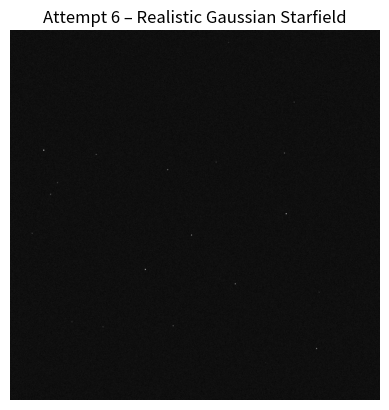

Reproduce this figure in Python.
# '''
# 1. Create a two-dimensional, 10 × 10 element array, in which each element is equal
# to zero. Then, manually set the appropriate elements in the array to equal
# 100.0 such that, when the array is displayed as an image it shows the digit ”4”
# (it does not have to be pretty, just recognisably a 4). Print the resulting array
# to the screen and then display the array to the screen as an image, and compare
# the two.'''
# import numpy as np
# import matplotlib.pyplot as plt

# print("14.1 Imaging: A Little Warmup")
# print("PROBLEM 1: Create a two dimensional 10x10 array where each element = 100.0, such that when it is displayed it looks like the number 4. Also display the image.")

# image_four = np.zeros((10,10), dtype=float)

# image_four [0,3] = 100.0
# image_four [1,3] = 100.0
# image_four [2,3] = 100.0
# image_four [3,3] = 100.0
# image_four [4,3] = 100.0
# image_four [5,3] = 100.0
# image_four [5,4] = 100.0
# image_four [5,5] = 100.0
# image_four [5,6] = 100.0
# image_four [0,6] = 100.0
# image_four [1,6] = 100.0
# image_four [2,6] = 100.0
# image_four [3,6] = 100.0
# image_four [4,6] = 100.0
# image_four [5,6] = 100.0
# image_four [6,6] = 100.0
# image_four [7,6] = 100.0
# image_four [8,6] = 100.0
# image_four [9,6] = 100.0

# print("10x10 array:")
# print(image_four)
# # https://matplotlib.org/stable/api/_as_gen/matplotlib.pyplot.imshow.html
# plt.imshow(image_four)
# plt.show()

# # Output:
# # 14.1 Imaging: A Little Warmup
# # PROBLEM 1: Create a two dimensional 10x10 array where each element = 100.0, such that when it is displayed it looks like the number 4. Also display the image.
# # 10x10 array:
# # [[  0.   0.   0. 100.   0.   0. 100.   0.   0.   0.]
# #  [  0.   0.   0. 100.   0.   0. 100.   0.   0.   0.]
# #  [  0.   0.   0. 100.   0.   0. 100.   0.   0.   0.]
# #  [  0.   0.   0. 100.   0.   0. 100.   0.   0.   0.]
# #  [  0.   0.   0. 100.   0.   0. 100.   0.   0.   0.]
# #  [  0.   0.   0. 100. 100. 100. 100.   0.   0.   0.]
# #  [  0.   0.   0.   0.   0.   0. 100.   0.   0.   0.]
# #  [  0.   0.   0.   0.   0.   0. 100.   0.   0.   0.]
# #  [  0.   0.   0.   0.   0.   0. 100.   0.   0.   0.]
# #  [  0.   0.   0.   0.   0.   0. 100.   0.   0.   0.]]

# '''
# 2. Same as above, but instead display the digit ’9’, and when displaying the image,
# use the ’inferno’ color map where the digit itself is displayed using a color near
# the center of the color map. All other ”pixels” should be a single color, from
# an extreme end of the color map (your choice which).
# '''
# import numpy as py
# import matplotlib.pyplot as plt

# image_nine = np.zeros((10,10), dtype=float)

# image_nine [0,4] = 100.0
# image_nine [0,5] = 100.0
# image_nine [1,3] = 100.0
# image_nine [2,3] = 100.0
# image_nine [3,3] = 100.0
# image_nine [4,3] = 100.0
# image_nine [5,4] = 100.0
# image_nine [5,5] = 100.0
# image_nine [5,6] = 100.0
# image_nine [0,6] = 100.0
# image_nine [1,6] = 100.0
# image_nine [2,6] = 100.0
# image_nine [3,6] = 100.0
# image_nine [4,6] = 100.0
# image_nine [5,6] = 100.0
# image_nine [6,6] = 100.0
# image_nine [7,6] = 100.0
# image_nine [8,6] = 100.0
# image_nine [9,6] = 100.0

# print("10x10 array:")
# print(image_nine)
# plt.imshow(image_nine, cmap='inferno')
# plt.show()

# '''
# 3. Generate an N × N numpy array of all zeros, where 50 < N < 200. Then,
# pick a random point in this array that is at least ten picels away from the
# origin in both x and y directions. After that, write a funcion that calculates
# the Euclidean distance between any two coordinate positions, and returns that
# distance (which can be a float). Use this function, and a color map of your
# choice that is nevertheless suited to the problem, to color code every pixel in
# your image by its Euclidean distance from the random;y chosen point.
# '''
# import numpy as np
# import matplotlib.pyplot as plt

# # https://stackoverflow.com/questions/74343474/reproduce-numpy-random-numbers-with-numpy-rng
# rng = np.random.default_rng()
# N = int(rng.integers(51, 200))

# yy, xx = np.indices((N, N))

# x0 = int(rng.integers(10, N))
# y0 = int(rng.integers(10, N))

# dist = np.hypot(xx - x0, yy - y0)  # same as sqrt((x-x0)^2 + (y-y0)^2)

# plt.figure(figsize=(6,6))
# im = plt.imshow(dist, )
# plt.title(f"Euclidean distance from ({x0}, {y0}) in a {N}×{N} image")
# plt.colorbar(im, fraction=0.046, pad=0.04, label="Distance (pixels)")
# plt.axis("off")
# plt.show()


# '''
# 4. Same as above, but this time, instead of the Euclidean distance, determine the
# values of each pixel via the function:
# v(x, y) = asin 2πx/b + ccos 2πy/d
# Experiment with the values of a,b,c,d to see what they do. Pick an appropriate
# color map and values of these parameters so that the displayed result looks like
# ”rippling water”.
# '''
# import numpy as np
# import matplotlib.pyplot as plt

# # grid
# N = 150
# yy, xx = np.indices((N, N))

# a, b = 1.0, 18.0
# c, d = 1.0, 24.0

# v = a*np.sin(2*np.pi*xx/b) + c*np.cos(2*np.pi*yy/d)

# plt.figure(figsize=(6,6))
# im = plt.imshow(v, )
# plt.title("v(x,y) = a sin(2πx/b) + c cos(2πy/d)")
# plt.axis("off")
# plt.colorbar(im, fraction=0.046, pad=0.04)
# plt.show()

# '''
# 5. Something more interesting.
# '''
# import numpy as np
# import matplotlib.pyplot as plt

# N, nmax, R = 500, 1000, 2.0
# x = np.linspace(-1.75, 0.75, N) # using linspace for evenly spaced numbers over n - ni
# y = np.linspace(-1.25, 1.25, N)
# # https://www.youtube.com/watch?v=7K_a1mmraHU
# X, Y = np.meshgrid(x, y) # creates two dimensional 'grid' from one-dimensional arrays x & y
# c = X + 1j*Y # 1j is the imaginary number, where j represents 'i'

# q = np.zeros_like(c) # Set c for that pixel using Equation 7: c = x+iy
# iterations = np.zeros(c.shape, dtype=float) # .shape gives the dimension size of 'c' array in (x, y)

# https://www.youtube.com/watch?v=BmpsWs-kNTM
# for n in range(1, nmax + 1): # stopping iteration and setting color to black at nmax (1000)
#     q = q*q + c
#     m = (iterations == 0) & (np.abs(q) > R)
#     iterations[m] = n
#     q[iterations > 0] = 0

# cmap = plt.cm.turbo.copy()
# cmap.set_bad('black')
# img = np.ma.masked_equal(iterations, 0) 

# plt.imshow(img, origin='lower', extent=[x.min(), x.max(), y.min(), y.max()], cmap=cmap)
# plt.xlabel("Real(c)"); plt.ylabel("Imaginary(c)")
# plt.colorbar(label="Escape iteration n")
# plt.tight_layout(); plt.show()
# # good enough

# # 14.2 An Everyday Image

# from scipy import datasets
# import numpy as np
# import matplotlib.pyplot as plt

# face = datasets.face(gray=True)

# '''
# 1. Default display:
# '''
# plt.figure()
# plt.imshow(face, cmap="gray")
# plt.title("1. Default display")
# plt.axis("off")

# '''
# 2. Min/max and two rescaled displays
# '''
# vmin = float(face.min())
# vmax = float(face.max())
# print(f"2. minimum pixel = {vmin}, maximum pixel = {vmax}")

# # (min, max/2.0)
# plt.figure()
# plt.imshow(face, cmap="gray", vmin=vmin, vmax=vmax/2.0)
# plt.title("2. Scaled to (min, max/2)")
# plt.axis("off")

# # (min*2.0, max)
# plt.figure()
# plt.imshow(face, cmap="gray", vmin=vmin*2.0, vmax=vmax)
# plt.title("2. Scaled to (min*2, max)")
# plt.axis("off")

# plt.show()

# '''
# 3. Print any 30x30 element section to the screen
# '''
# r0, c0 = 200, 300
# block = face[r0:r0+30, c0:c0+30]
# np.set_printoptions(linewidth=200, suppress=True)
# print(f"3. 30x30 block starting at (row {r0}, col {c0}):")
# print(block)

# '''
# 4) Remove 100px border and compare
# '''
# cropped = face[100:-100, 100:-100]

# plt.figure(figsize=(10, 4))
# plt.subplot(1, 2, 1)
# plt.imshow(face, cmap="gray")
# plt.title("4. Original")
# plt.axis("off")

# plt.subplot(1, 2, 2)
# plt.imshow(cropped, cmap="gray")
# plt.title("4. Cropped (100 pixel border removed)")
# plt.axis("off")

# plt.tight_layout()
# plt.show()

# '''
# 5 Row-wise sort (in ascending order) and compare to original
# '''
# sorted_rows = face.copy()
# for i in range(sorted_rows.shape[0]):
#     sorted_rows[i, :] = np.sort(sorted_rows[i, :])

# plt.figure(figsize=(10, 4))
# plt.subplot(1, 2, 1)
# plt.imshow(face, cmap="gray")
# plt.title("5. Original")
# plt.axis("off")

# plt.subplot(1, 2, 2)
# plt.imshow(sorted_rows, cmap="gray")
# plt.title("5. Row-wise sorted")
# plt.axis("off")

# plt.tight_layout()
# plt.show()

# '''
# 6. Index sorted rows
# '''
# # https://numpy.org/doc/stable/reference/generated/numpy.empty_like.html
# original = face  # use the original image
# H, W = original.shape
# weird = np.empty_like(original)

# # Sort ascending
# first_order = np.argsort(original[0])
# weird[0] = original[0][first_order]

# # For each next row i, apply the permutation that would sort row i-1 (of the ORIGINAL)
# for i in range(1, H):
#     order = np.argsort(original[i-1])
#     weird[i] = original[i][order]

# # Show original vs. index-sorted
# plt.figure(figsize=(10, 4))
# plt.subplot(1, 2, 1)
# plt.imshow(original, cmap="gray")
# plt.title("Original")
# plt.axis("off")

# plt.subplot(1, 2, 2)
# plt.imshow(weird, cmap="gray")
# plt.title("Sorted by previous row's order")
# plt.axis("off")

# plt.tight_layout()
# plt.show()

# # 14.3. Imaging: Increasingly real stars
# '''
# 1. Attempt 1 - Utter Nothingness:
# '''
# # Generate a two dimensional, 1024 × 1024 element array, in which each element is equal to zero. 
# # Display this ”image” to the screen. Then, in a separate command, output the image in pdf format
# # (hint: fig.savefig(’bunny.pdf’)). This might be the night sky if the universe was totally empty.

# import numpy as np
# import matplotlib.pyplot as plt

# img = np.zeros((1024, 1024), dtype=float)
# # https://matplotlib.org/stable/api/_as_gen/matplotlib.pyplot.subplots.html
# fig, ax = plt.subplots()
# # https://matplotlib.org/stable/api/_as_gen/matplotlib.axes.Axes.imshow.html
# ax.imshow(img, cmap="gray", interpolation="nearest")
# ax.set_title("Utter Nothingness")
# ax.axis("off")

# print("14.3 Imaging: Increasingly real stars\nAttempt 1: Utter Nothingness -\nThe file will be saved as utter_nothingness.pdf and displayed as an image.")
# # https://matplotlib.org/stable/api/_as_gen/matplotlib.pyplot.savefig.html
# fig.savefig("bunny.pdf", bbox_inches="tight")

# plt.show()

# '''
# 2. Attempt 2 - Realistic Nothingness
# '''
# # Generate a two dimensional, 1024 × 1024 element array, in which each element contains a normally
# # distributed random number between 0.0 and 30.0. Display this ”image” to the screen, and
# # output it in pdf format. This image should look like noise (which is what we made the array to be). 
# # It might be an image of a completely empty night sky, but takem with a more realistic detector.

# import numpy as np
# import matplotlib.pyplot as plt

# rng = np.random.default_rng()

# # mean 15, std 5
# # https://numpy.org/doc/stable/reference/random/generated/numpy.random.Generator.normal.html
# noise = rng.normal(loc=15.0, scale=5.0, size=(1024, 1024))
# # https://numpy.org/doc/2.3/reference/generated/numpy.clip.html
# # clipping to keep only values 0-30
# noise = np.clip(noise, 0.0, 30.0)

# fig, ax = plt.subplots()
# ax.imshow(noise, cmap="gray", interpolation="nearest")
# ax.set_title("Realistic Nothingness (with normally distributed noise, 0–30)")
# ax.axis("off")

# print("\nAttempt 2: Realistic nothingness -\nThe file will be saved as realistic_nothingness.pdf and displayed as an image.")
# fig.savefig("realistic_nothingness.pdf", bbox_inches="tight")

# plt.show()

# '''
# 3. Attempt 2 - Part 2
# '''
# # A huge factor in how an image looks is how the values in the array translate to the colormap. 
# # With the defaults, the min and max of the array are set to the min and max of the colormap. 
# # Let’s change that. Display the ”noise image” from just above so that 0.0 is black and 255.0 
# # (rather than 50.0) is white. Since the max value in the array is 30, this should make the brightest 
# # displayed color a dark grey. Make a pdf of the result. The image should now look like ”dark noise”.

# fig, ax = plt.subplots()
# ax.imshow(noise, cmap="gray", vmin=0.0, vmax=255.0, interpolation="nearest")
# ax.set_title("Dark Noise (display scaled 0, 255)")
# ax.axis("off")

# print("\nAttempt 2 Part 2: Dark noise -\nThe file will be saved as dark_noise.pdf and displayed as an image.")
# fig.savefig("dark_noise.pdf", bbox_inches="tight")
# plt.show()

# '''
# 4. Attempt 3 - Unrealistic Star
# '''
# # Take the ”noise” image from the previous question. Pick a position at random near the center of the image. 
# # Manually set all the elements of the array within a 5 × 5 region centered on that point to be all equal to 255.0. 
# # Redisplay this image using a greyscale colormap with black equal to 0.0 and white equal to 255.0. 
# # Congratulations on making a star!

# import numpy as np
# import matplotlib.pyplot as plt

# rng = np.random.default_rng()

# noise = rng.normal(loc=15.0, scale=5.0, size=(1024, 1024))
# noise = np.clip(noise, 0.0, 30.0)

# height, width = noise.shape
# r_center = rng.integers(height//2 - 20, height//2 + 21)
# c_center = rng.integers(width//2 - 20, width//2 + 21)

# half = 2
# r1, r2 = r_center - half, r_center + half + 1
# c1, c2 = c_center - half, c_center + half + 1

# star = noise.copy() # tried doing star = noise first but realised it was changing the original array #cringe
# star[r1:r2, c1:c2] = 255.0

# # black=0, white=255
# fig, ax = plt.subplots()
# ax.imshow(star, cmap="gray", vmin=0.0, vmax=255.0, interpolation="nearest")
# ax.set_title(f"Attempt 3: Unrealistic Star ({r_center},{c_center})")
# ax.axis("off")

# print("\nAttempt 3: Unrealistic star -\nThe file will be saved as unrealistic_star.pdf and displayed as an image.")
# fig.savefig("unrealistic_star.pdf", bbox_inches="tight")
# plt.show()

# '''
# 5. Attempt 4 - Slightly better star
# '''
# # The above is not a very realistic looking star, so let’s do better. Revert back to the ”noise” image with no star. and
# # pick a random position near the center. Hint: doing the following step as a function, where you send the function the
# # image and the appropriatae details of the ”star”, and the function returns a new image with the star inserted, will save you 
# # time in the long run. For each element in a 5 × 5 region centered on that point, randomly generate a number between 50 and 150 
# # and ADD it to the existing number in that element. So for example if the element contains 18 and you generate 107 for that element, 
# # the result should be 125. Display the new image, and congratulate yourself on making a realistic(ish) looking star.

# import numpy as np
# import matplotlib.pyplot as plt

# rng = np.random.default_rng()
# noise = rng.normal(loc=15.0, scale=5.0, size=(1024, 1024))
# noise = np.clip(noise, 0.0, 30.0)

# height, width = noise.shape
# r_center = rng.integers(height//2 - 20, height//2 + 21)
# c_center = rng.integers(width//2 - 20, width//2 + 21)


# half = 2  # since size=5
# r1, r2 = r_center - half, r_center + half + 1
# c1, c2 = c_center - half, c_center + half + 1

# # random value 50-150 (151 excluded)
# patch = rng.integers(50, 151, size=(5, 5))
# star = noise.copy()
# star[r1:r2, c1:c2] = star[r1:r2, c1:c2] + patch

# np.clip(star, 0.0, 255.0, out=star)

# fig, ax = plt.subplots()
# ax.imshow(star, cmap="gray", vmin=0.0, vmax=255.0, interpolation="nearest")
# ax.set_title(f"Attempt 4 – Slightly Better Star ({r_center},{c_center})")
# ax.axis("off")

# print("\nAttempt 4: Slightly better star -\nThe file will be saved as slightly_better_star.pdf and displayed as an image.")
# fig.savefig("slightly_better_star.pdf", bbox_inches="tight")
# plt.show()

# # rewritten using function as suggested 
# import numpy as np
# import matplotlib.pyplot as plt

# def insert_star(image, size=5, add_low=50, add_high=150, center_window=20):
#     """
#     INPUTS:
#     image (array), size (default=5), add_low (default=50), add_high (default=150), center_window (default=20))
#     OUTPUTS:
#     new_image, (r_center, c_center)
#     DESCRIPTION:
#     Adds a 5×5 “star” by adding random values in [add_low, add_high] to a patch centered near middle of the image. Returns a copy.
#     """
#     rng = np.random.default_rng()
#     new_image = image.copy()
#     height, width = new_image.shape

#     # centering
#     r_center = rng.integers(height//2 - center_window, height//2 + center_window + 1)
#     c_center = rng.integers(width//2 - center_window, width//2 + center_window + 1)

#     # patch
#     half = size // 2
#     r1, r2 = r_center - half, r_center + half + 1
#     c1, c2 = c_center - half, c_center + half + 1

#     # per-pixel additions, [add_low, add_high]
#     add_patch = rng.integers(add_low, add_high + 1, size=(size, size))
#     new_image[r1:r2, c1:c2] = new_image[r1:r2, c1:c2] + add_patch

#     return new_image, (r_center, c_center)

# # base noise image (no star)
# rng = np.random.default_rng()
# noise = rng.normal(15.0, 5.0, (1024, 1024))
# noise = np.clip(noise, 0.0, 30.0)

# # adding star to noise image
# star, (r_center, c_center) = insert_star(noise, size=5, add_low=50, add_high=150, center_window=20)

# fig, ax = plt.subplots()
# ax.imshow(star, cmap="gray", vmin=0.0, vmax=255.0, interpolation="nearest")
# ax.set_title(f"Attempt 4 – Slightly Better Star ({r_center},{c_center})")
# ax.axis("off")

# print("\nAttempt 4: Slightly better star -\nThe file will be saved as slightly_better_star.pdf and displayed as an image.")
# fig.savefig("better_star.pdf", bbox_inches="tight")
# plt.show()

# '''
# 6. Attempt 5 - A field of stars
# '''
# # In this attempt we will add multiple stars of different sizes to the image and make the bigger ones more likely to be brighter.
# # We will do this by automatically generating them. Use numpy to randomly pick twenty positions (so, x, y coordinate) in the ”image”, 
# # each at least 5 pixels from the edge of the array. Let’s call these positions α. For each α, generate a random ODD number between 3 and 15.
# # Let’s call these numbers β. Centered on each α, consider a β × β region. For each eleent in this region, generate a random number 
# # between 10 and 60, nultiply it by β/2 (being sure to use the appropriate β for that α) and add the result to the
# # number already in that element. Display the final ”image”, using a greyscale colormap with black equal to 0.0 and white equal to 255.0. 
# # Congratulations on making a whole field of stars!

# import numpy as np
# import matplotlib.pyplot as plt

# def insert_star_field(image, n_stars=20, edge=5):
#     """
#     INPUTS:
#         image (array), n_stars (default=20), edge (default=5)
#     OUTPUTS:
#         new_image
#     DESCRIPTION:
#         Adds n_stars stars. Each star uses an odd β in {3,5,7,9,11,13,15}; a β×β patch gets + (uniform[10,60] * β/2) per pixel.
#     """
#     rng = np.random.default_rng()
#     new_image = image.copy()
#     height, width = new_image.shape

#     for _ in range(n_stars): # '_' because function isn't using the loop variable
#         r_center = rng.integers(edge, height - edge) # no closer than 5 pixels from border (edge default)
#         c_center = rng.integers(edge, width  - edge) # same as above
#         # https://numpy.org/doc/stable/reference/random/generated/numpy.random.Generator.choice.html
#         beta = rng.choice([3, 5, 7, 9, 11, 13, 15])

#         half = beta // 2
#         r1, r2 = r_center - half, r_center + half + 1
#         c1, c2 = c_center - half, c_center + half + 1

#         add_patch = rng.integers(10, 61, size=(beta, beta)) * (beta / 2.0)
#         new_image[r1:r2, c1:c2] += add_patch

#     return new_image

# # base noise image (no star)
# rng = np.random.default_rng()
# noise = rng.normal(15.0, 5.0, (1024, 1024))
# noise = np.clip(noise, 0.0, 30.0)

# # adding a field of stars
# stars = insert_star_field(noise, n_stars=20, edge=5)

# fig, ax = plt.subplots()
# ax.imshow(stars, cmap="gray", vmin=0.0, vmax=255.0, interpolation="nearest")
# ax.set_title("Attempt 5 – Field of Stars")
# ax.axis("off")

# print("\nAttempt 5: Field of Stars -\nThe file will be saved as field_of_stars.pdf and displayed as an image.")
# fig.savefig("field_of_stars.pdf", bbox_inches="tight")
# plt.show()

'''
7. Attempt 6 - A realistic starfield
'''
# This attempt is very similar to the last, except this time we will replace the function that makes the stars with one that
# improves their realism a bit further. Write a function that takes as inputs two numbers, say γ and ε. The function
# should check if γ is odd and make it odd if it isn’t. The function should then return a γ × γ numpy array containing a 
# two-dimensional gaussianm with the peak at the venter, a FWHM of two pixels, and a peak value equal to ε. 
# Use this function, instead of the approach used in the previous question, to add stars to your image. 
# Make a pdf of your starfield, with appropriate choice of colormap and scaling.

import numpy as np
import matplotlib.pyplot as plt

def make_star_template(gamma, epsilon):
    """
    INPUTS:
        gamma (integer), epsilon (float)
    OUTPUTS:
        template (array)
    DESCRIPTION:
        Returns a gamma×gamma centered 2D Gaussian (FWHM=2) with peak=epsilon. If gamma is even, it is incremented to the next odd.
    """
    if gamma % 2 == 0: # making gamma odd
        gamma += 1
    half = gamma // 2
    # https://www.youtube.com/watch?v=gdeV4UeljUY
    # https://numpy.org/doc/stable/reference/generated/numpy.mgrid.html
    # need +1 to make half inclusive
    yy, xx = np.mgrid[-half:half+1, -half:half+1]
    sigma = 2.0 / (2.0 * np.sqrt(2.0 * np.log(2.0))) # from FWHM=2; helpful https://statproofbook.github.io/P/norm-fwhm.html
    template = np.exp(-(xx**2 + yy**2) / (2.0 * sigma**2))
    template *= (epsilon / template[half, half])
    
    return template

def insert_star_field(image, n_stars=20, edge=7):
    """
    INPUTS:
        image (array), n_stars (default=20), edge (default=7)
    OUTPUTS:
        new_image
    DESCRIPTION:
        Adds n_stars Gaussian stars. Each star uses odd β in {3,5,7,9,11,13,15}, center ≥ edge from border, peak ε = [10,60]*(β/2).
    """
    rng = np.random.default_rng()
    new_image = image.copy()
    height, width = new_image.shape

    for _ in range(n_stars):
        beta = int(rng.choice([3, 5, 7, 9, 11, 13, 15]))
        half = beta // 2
        r_center = rng.integers(edge, height - edge)
        c_center = rng.integers(edge, width  - edge)
        epsilon = rng.integers(10, 61) * (beta / 2.0)
        template = make_star_template(beta, epsilon)
        r1, r2 = r_center - half, r_center + half + 1
        c1, c2 = c_center - half, c_center + half + 1
        new_image[r1:r2, c1:c2] += template

    return new_image

# base noise image
rng = np.random.default_rng()
noise = rng.normal(15.0, 5.0, (1024, 1024))
noise = np.clip(noise, 0.0, 30.0)

# adding starfield
stars = insert_star_field(noise, n_stars=20, edge=7)

fig, ax = plt.subplots()
ax.imshow(stars, cmap="gray", vmin=0.0, vmax=255.0)
ax.set_title("Attempt 6 – Realistic Gaussian Starfield")
ax.axis("off")

print("\nAttempt 6: Realistic starfield -\nThe file will be saved as realistic_starfield.pdf and displayed as an image.")
fig.savefig("realistic_starfield.pdf", bbox_inches="tight")
plt.show()

# 14.4 File I/O Exercises





